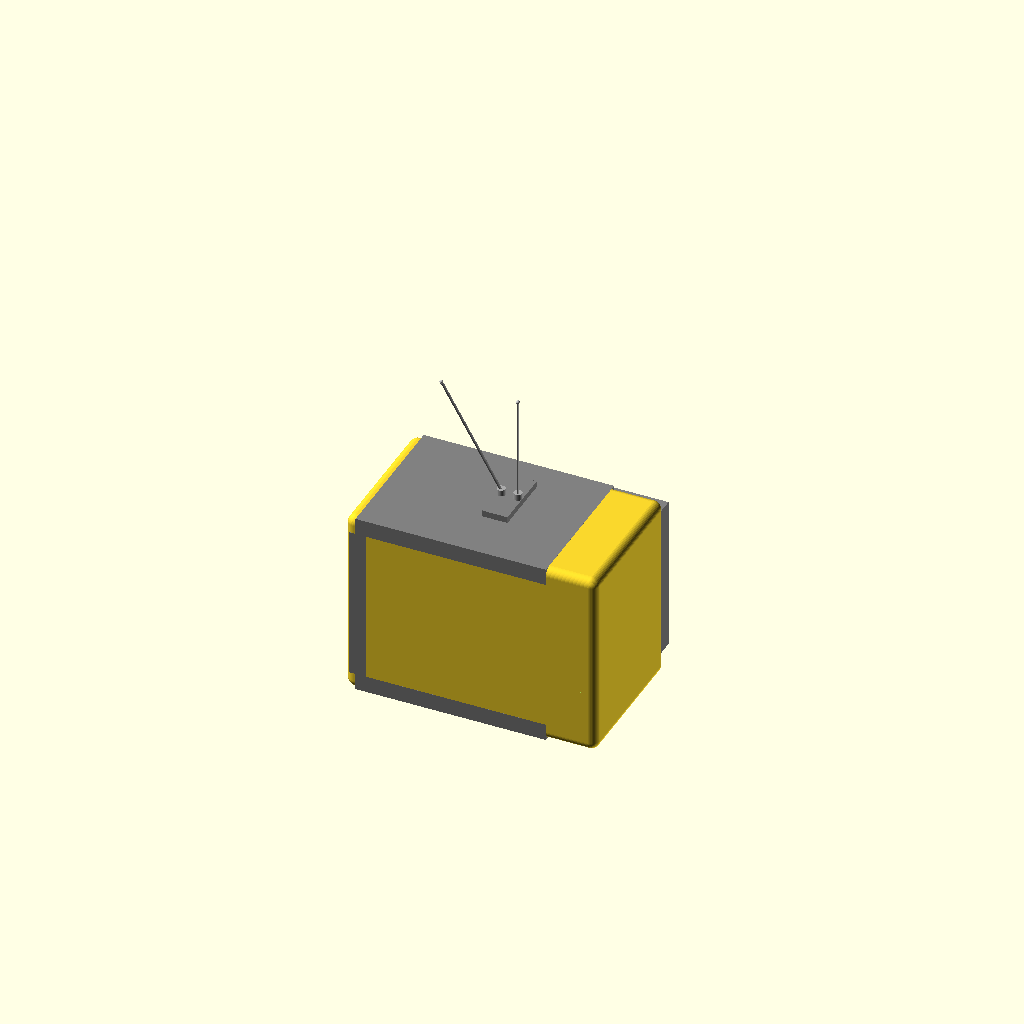
Cell 1: rendered with the file's own defaults.
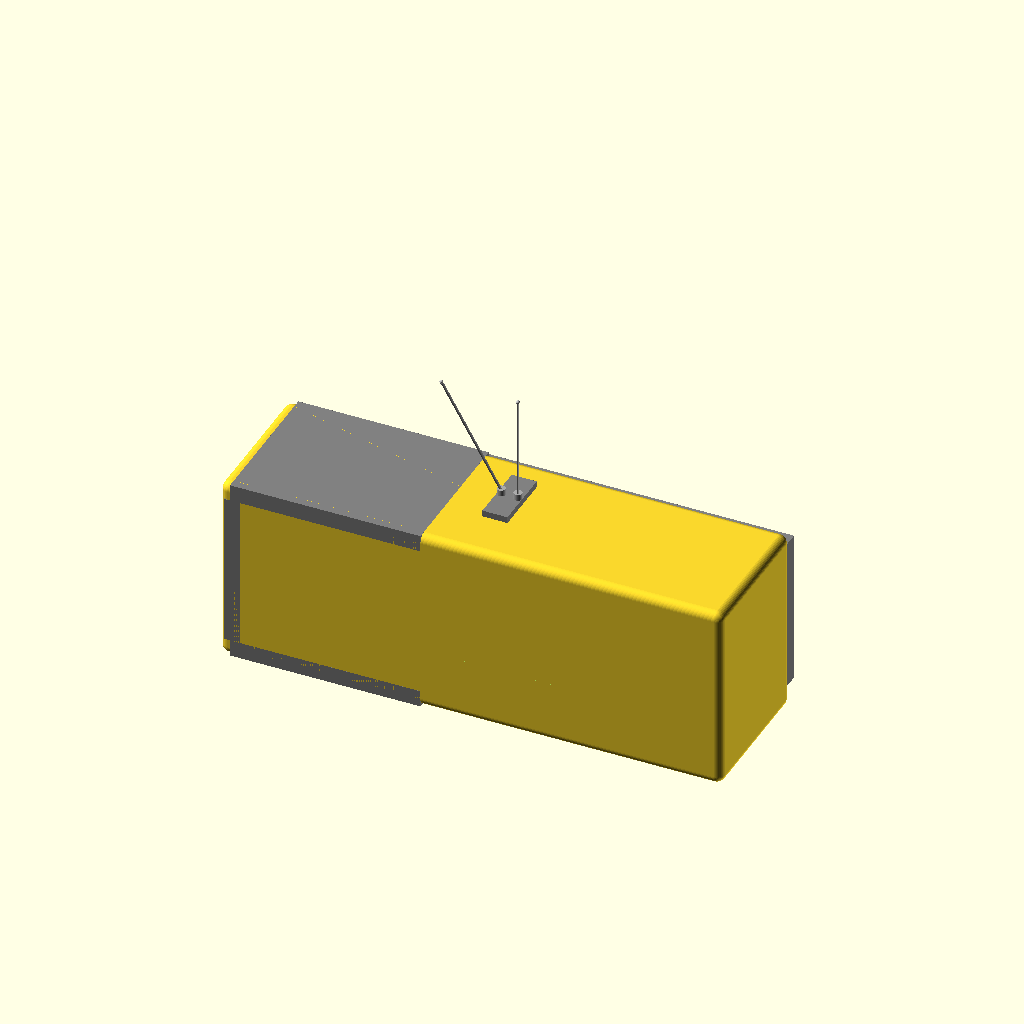
Cell 2: the same model with tv_width = 240.
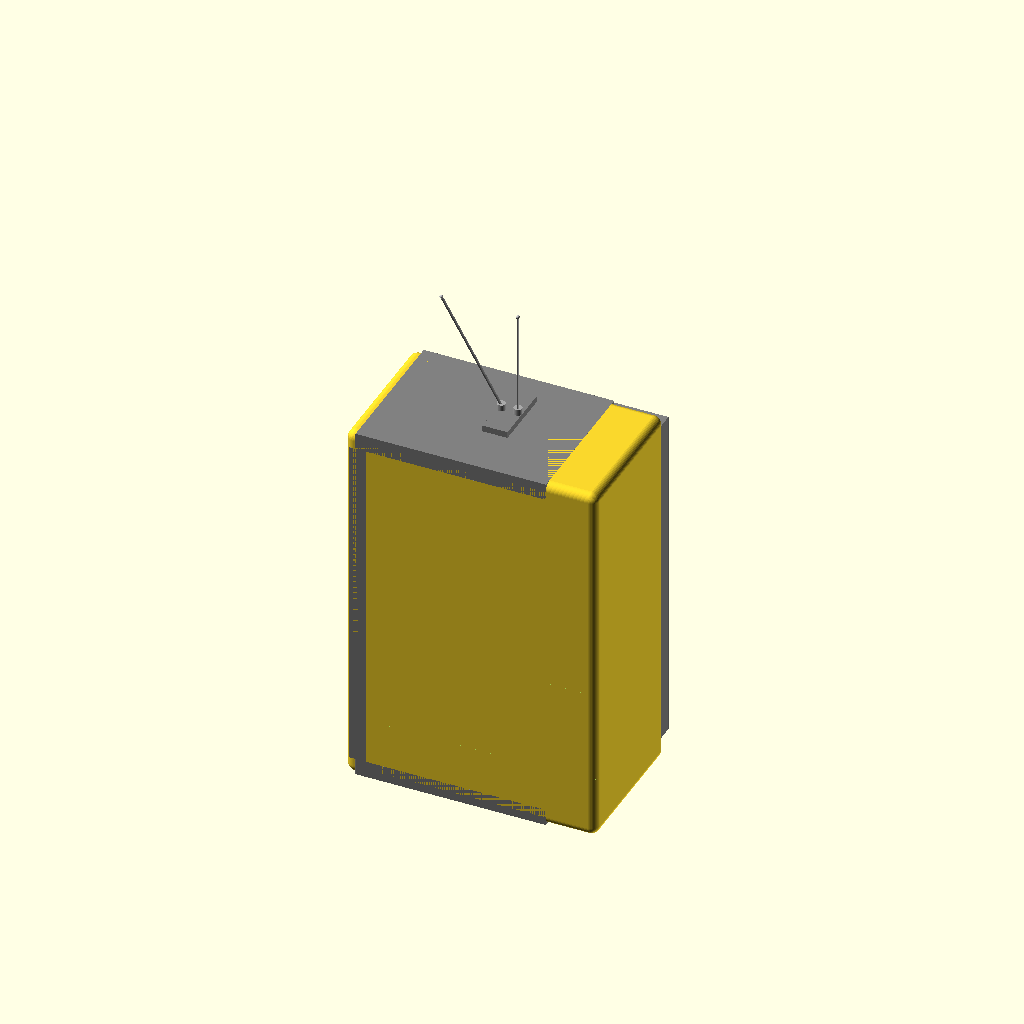
Cell 3: the same model with tv_height = 180.
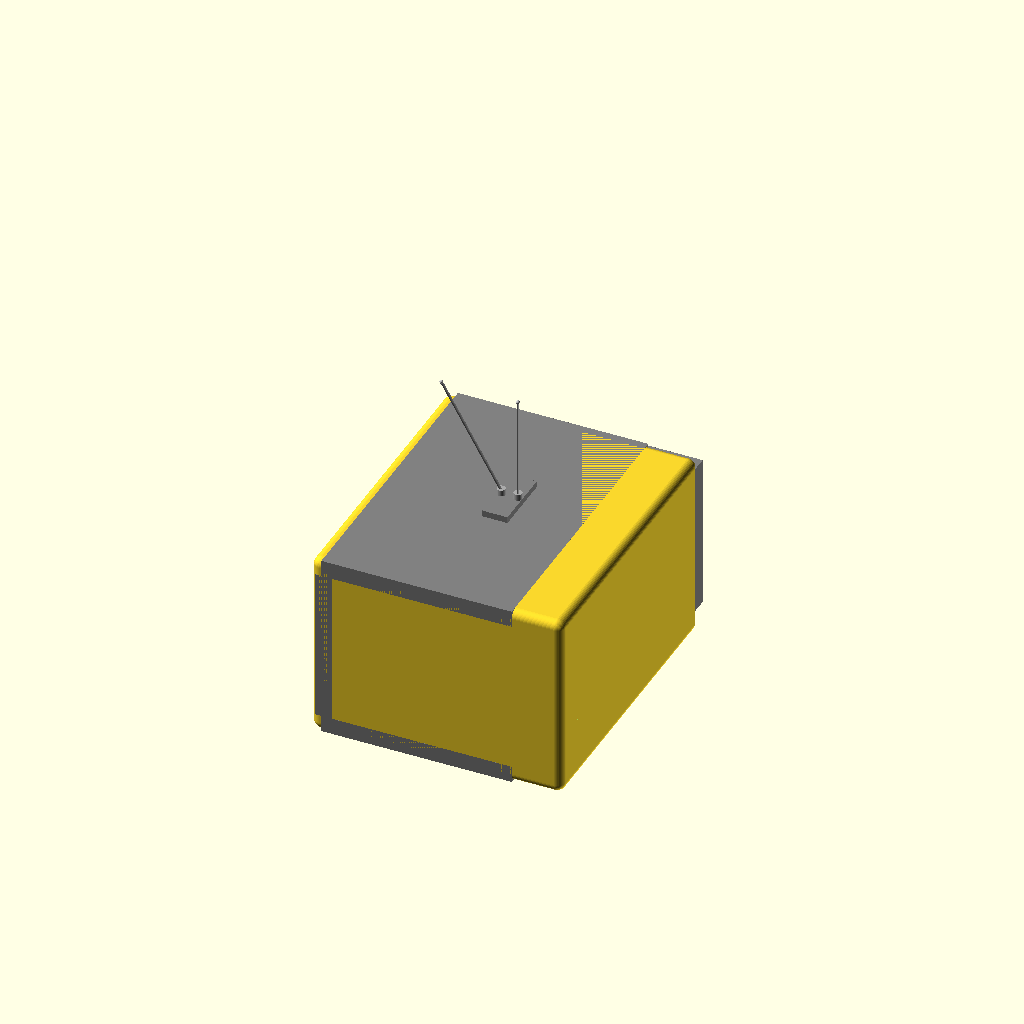
Cell 4: tv_depth = 140 (everything else at default).
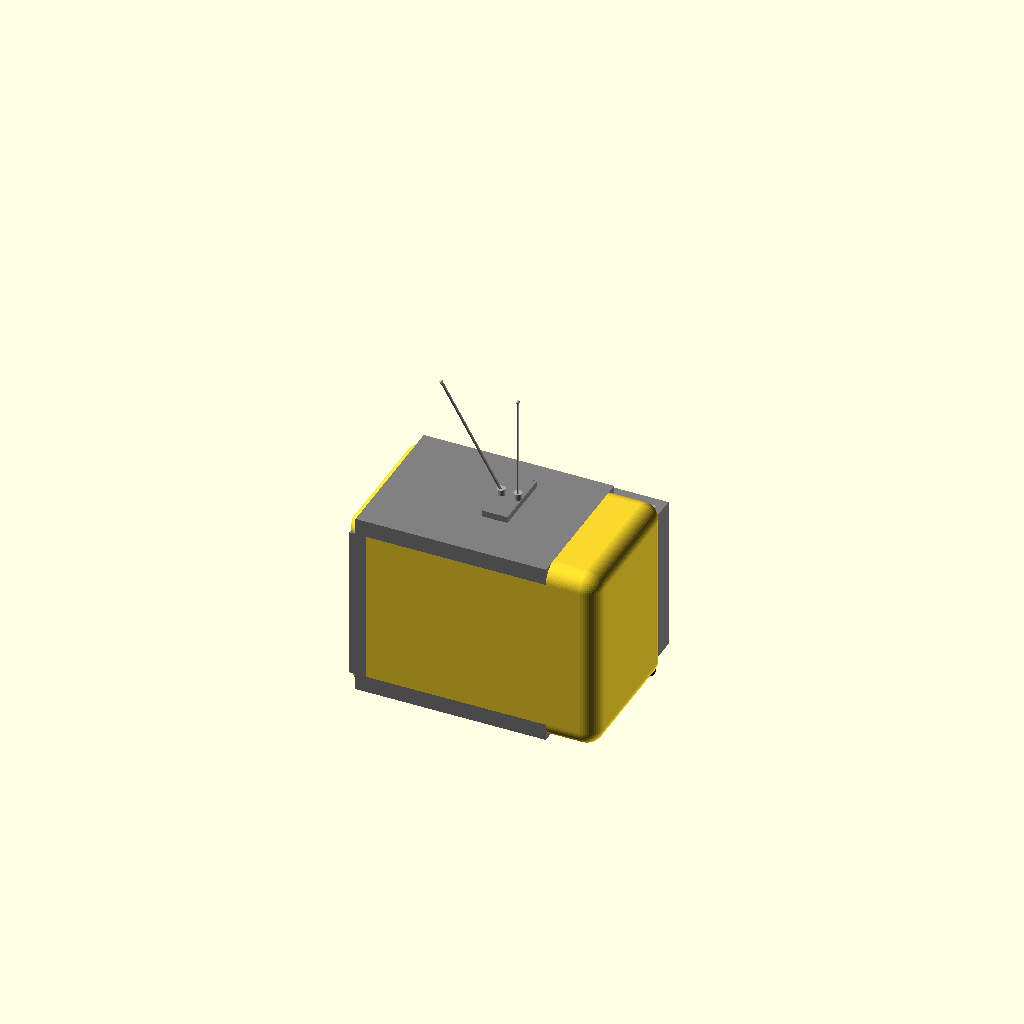
Cell 5: the same model with corner_radius = 8.
All cells are drawn from one camera (rotation 55°, 0°, 25°, orthographic, colour scheme Cornfield), so only the parameter changes between them.
The OpenSCAD source (projects/p3d-bench/demo/runs/image2cad_articraft_crt_tv_146890_image_openscad_glm_5v_turbo-reason/generated.scad):
// Retro CRT Television Model
// Parametric OpenSCAD design based on classic 1980s/90s TV aesthetic

// ============================================
// PARAMETERS (all dimensions in mm)
// ============================================

// Overall TV Cabinet Dimensions
tv_width = 120;          // Total width of the TV
tv_height = 90;          // Total height of the TV
tv_depth = 70;           // Depth from front to back
corner_radius = 4;       // Rounding radius for cabinet corners
wall_thickness = 3;      // Thickness of cabinet walls

// Screen/CRT Parameters
screen_width = 75;       // Width of visible screen area
screen_height = 60;      // Height of visible screen area
screen_depth = 15;       // How far the CRT tube protrudes/curves back
bezel_width = 8;         // Width of the frame around screen
bezel_depth = 5;         // Depth of the bezel (how much it sticks out)

// Control Panel Parameters (right side)
panel_width = 22;        // Width of control panel section
speaker_height = 40;     // Height of speaker grille area
button_area_height = 25; // Height of button/control area
button_rows = 4;         // Number of button rows
button_cols = 3;         // Number of button columns
button_size = 4;         // Size of individual buttons

// Antenna Parameters
antenna_base_width = 12;
antenna_base_length = 30;
antenna_base_height = 6;
antenna_length = 80;     // Length of each antenna rod
antenna_diameter = 1.2;  // Thickness of antenna rods
antenna_angle_spread = 50; // Angle between the two antennas (degrees)
antenna_tilt_forward = 25; // Forward tilt angle (degrees)

// Resolution
$fn = 50;                // Global fragment count for smooth curves

// ============================================
// MODULES
// ============================================

// Main TV Cabinet Body - Rounded rectangular box
module tv_cabinet() {
    // Create main body using hull of spheres for smooth rounding
    hull() {
        // Bottom corners
        translate([-(tv_width/2-corner_radius), -(tv_depth/2-corner_radius), -(tv_height/2-corner_radius)])
            sphere(r=corner_radius);
        translate([(tv_width/2-corner_radius), -(tv_depth/2-corner_radius), -(tv_height/2-corner_radius)])
            sphere(r=corner_radius);
        translate([-(tv_width/2-corner_radius), (tv_depth/2-corner_radius), -(tv_height/2-corner_radius)])
            sphere(r=corner_radius);
        translate([(tv_width/2-corner_radius), (tv_depth/2-corner_radius), -(tv_height/2-corner_radius)])
            sphere(r=corner_radius);
        
        // Top corners
        translate([-(tv_width/2-corner_radius), -(tv_depth/2-corner_radius), (tv_height/2-corner_radius)])
            sphere(r=corner_radius);
        translate([(tv_width/2-corner_radius), -(tv_depth/2-corner_radius), (tv_height/2-corner_radius)])
            sphere(r=corner_radius);
        translate([-(tv_width/2-corner_radius), (tv_depth/2-corner_radius), (tv_height/2-corner_radius)])
            sphere(r=corner_radius);
        translate([(tv_width/2-corner_radius), (tv_depth/2-corner_radius), (tv_height/2-corner_radius)])
            sphere(r=corner_radius);
    }
}

// CRT Screen Tube - Curved glass effect
module crt_screen() {
    // Position screen in left portion of front face
    screen_x_offset = -(tv_width/2) + bezel_width + screen_width/2 + 5;
    screen_y_offset = 0;
    screen_z_offset = 0;
    
    translate([screen_x_offset, screen_y_offset, screen_z_offset]) {
        // Create curved screen using rotate_extrude approximation or scaled sphere intersection
        // The screen bulges outward slightly (convex toward viewer)
        
        difference() {
            // Main curved screen surface - use scaled sphere segment
            scale([screen_width/(screen_depth*2), screen_height/(screen_depth*2), 1])
                sphere(r=screen_depth);
            
            // Cut off back and sides to make flat where it meets the cabinet
            translate([0, 0, -screen_depth*2])
                cube([screen_width*2, screen_height*2, screen_depth*4], center=true);
                
            // Cut sides to fit in opening
            translate([-screen_width, 0, 0])
                cube([screen_width, screen_height*2, screen_depth*2], center=true);
            translate([screen_width, 0, 0])
                cube([screen_width, screen_height*2, screen_depth*2], center=true);
            translate([0, -screen_height, 0])
                cube([screen_width*2, screen_height, screen_depth*2], center=true);
            translate([0, screen_height, 0])
                cube([screen_width*2, screen_height, screen_depth*2], center=true);
        }
    }
}

// Screen Bezel/Frame around the CRT
module screen_bezel() {
    // Position matches screen position
    screen_x_center = -(tv_width/2) + bezel_width + screen_width/2 + 5;
    bezel_outer_w = screen_width + 2*bezel_width;
    bezel_outer_h = screen_height + 2*bezel_width;
    
    translate([screen_x_center, tv_depth/2 - bezel_depth/2, 0]) {
        // Frame around screen - rectangular with inner cutout
        difference() {
            // Outer frame
            cube([bezel_outer_w, bezel_depth, bezel_outer_h], center=true);
            
            // Inner cutout for screen (slightly smaller than screen for overlap)
            cube([screen_width+1, bezel_depth+2, screen_height+1], center=true);
        }
    }
}

// Side and top trim pieces that complete the bezel look
module bezel_trim() {
    screen_x_center = -(tv_width/2) + bezel_width + screen_width/2 + 5;
    bezel_outer_w = screen_width + 2*bezel_width;
    bezel_outer_h = screen_height + 2*bezel_width;
    
    color("gray") {
        // Top trim
        translate([screen_x_center, 0, tv_height/2 - bezel_width/2])
            cube([bezel_outer_w, tv_depth, bezel_width], center=true);
        
        // Bottom trim  
        translate([screen_x_center, 0, -tv_height/2 + bezel_width/2])
            cube([bezel_outer_w, tv_depth, bezel_width], center=true);
            
        // Left side trim
        translate([-(tv_width/2) + bezel_width/2 + 2, 0, 0])
            cube([bezel_width, tv_depth, tv_height - 2*bezel_width], center=true);
    }
}

// Control Panel - Right side with buttons and speaker
module control_panel() {
    panel_x = tv_width/2 - panel_width/2 - 2;
    
    translate([panel_x, tv_depth/2 - wall_thickness/2, 0]) {
        // Speaker grille (lower portion)
        color("black") {
            translate([0, 0, -tv_height/4 - 5])
                cube([panel_width - 4, wall_thickness + 1, speaker_height], center=true);
        }
        
        // Button array (upper portion)
        color("darkgray") {
            translate([0, 0, tv_height/4 + 5]) {
                // Button plate background
                cube([panel_width - 4, wall_thickness + 1, button_area_height], center=true);
                
                // Individual buttons
                for (row = [0 : button_rows-1]) {
                    for (col = [0 : button_cols-1]) {
                        translate([
                            (col - (button_cols-1)/2) * (button_size + 2),
                            0,
                            (row - (button_rows-1)/2) * (button_size + 2)
                        ]) {
                            // Slightly raised button
                            cube([button_size, 1.5, button_size], center=true);
                        }
                    }
                }
            }
        }
    }
}

// Antenna Base - The housing on top where antennas attach
module antenna_base() {
    base_x = 0;  // Centered on top
    base_y = 5;  // Slightly toward back
    
    translate([base_x, base_y, tv_height/2]) {
        // Base platform
        color("gray") 
            cube([antenna_base_width, antenna_base_length, antenna_base_height], center=true);
        
        // Two pivot points for antennas
        pivot_spacing = 8;
        color("darkgray") {
            translate([-pivot_spacing/2, 0, antenna_base_height/2])
                cylinder(h=3, d=4);
            translate([pivot_spacing/2, 0, antenna_base_height/2])
                cylinder(h=3, d=4);
        }
    }
}

// Single Antenna Rod
module antenna_rod(length, diameter) {
    // Tapered rod - thicker at base, thinner at tip
    color("silver") {
        cylinder(h=length, d=diameter, $fn=20);
        // Small ball at tip
        translate([0, 0, length])
            sphere(d=diameter * 1.5, $fn=20);
    }
}

// Complete Antenna Assembly
module antennas() {
    base_x = 0;
    base_y = 5;
    pivot_spacing = 8;
    
    translate([base_x, base_y, tv_height/2 + antenna_base_height/2]) {
        // Left antenna
        translate([-pivot_spacing/2, 0, 2]) {
            rotate([antenna_tilt_forward, 0, -antenna_angle_spread/2])
                antenna_rod(antenna_length, antenna_diameter);
        }
        
        // Right antenna
        translate([pivot_spacing/2, 0, 2]) {
            rotate([antenna_tilt_forward, 0, antenna_angle_spread/2])
                antenna_rod(antenna_length, antenna_diameter);
        }
    }
}

// Back of TV - slightly protruding section for CRT bulk
module tv_back() {
    back_depth = 20;  // How much the back sticks out
    back_width = tv_width - 10;
    back_height = tv_height - 15;
    
    color("gray") {
        translate([0, tv_depth/2 + back_depth/2 - 5, -5])
            cube([back_width, back_depth, back_height], center=true);
    }
}

// Ventilation slots on top/back
module ventilation() {
    slot_width = 30;
    slot_length = tv_depth * 0.6;
    slot_depth = 1.5;
    num_slots = 8;
    
    color("darkgray") {
        for (i = [0 : num_slots-1]) {
            translate([
                -10 + i * 4,
                tv_depth/2 - slot_length/2 - 5,
                tv_height/2 - 1
            ])
                cube([slot_width/num_slots - 1, slot_length, slot_depth], center=true);
        }
    }
}

// ============================================
// MAIN ASSEMBLY
// ============================================

union() {
    // Main cabinet body
    difference() {
        tv_cabinet();
        
        // Hollow out the interior (optional - makes it a shell)
        // For solid print, comment this out:
        /*
        scale([0.85, 0.80, 0.88])
            tv_cabinet();
        */
        
        // Cutout for screen area
        screen_x_center = -(tv_width/2) + bezel_width + screen_width/2 + 5;
        translate([screen_x_center, tv_depth/2 + 1, 0])
            cube([screen_width + 4, tv_depth, screen_height + 4], center=true);
    }
    
    // Screen components
    crt_screen();
    screen_bezel();
    bezel_trim();
    
    // Control panel
    control_panel();
    
    // Antenna system
    antenna_base();
    antennas();
    
    // Back section
    tv_back();
    
    // Ventilation details
    ventilation();
}
Parameter table extracted from the source (name, type, default, range or options):
tv_width: number, default 120
tv_height: number, default 90
tv_depth: number, default 70
corner_radius: number, default 4
wall_thickness: number, default 3
screen_width: number, default 75
screen_height: number, default 60
screen_depth: number, default 15
bezel_width: number, default 8
bezel_depth: number, default 5
panel_width: number, default 22
speaker_height: number, default 40
button_area_height: number, default 25
button_rows: number, default 4
button_cols: number, default 3
button_size: number, default 4
antenna_base_width: number, default 12
antenna_base_length: number, default 30
antenna_base_height: number, default 6
antenna_length: number, default 80
antenna_diameter: number, default 1.2
antenna_angle_spread: number, default 50
antenna_tilt_forward: number, default 25
